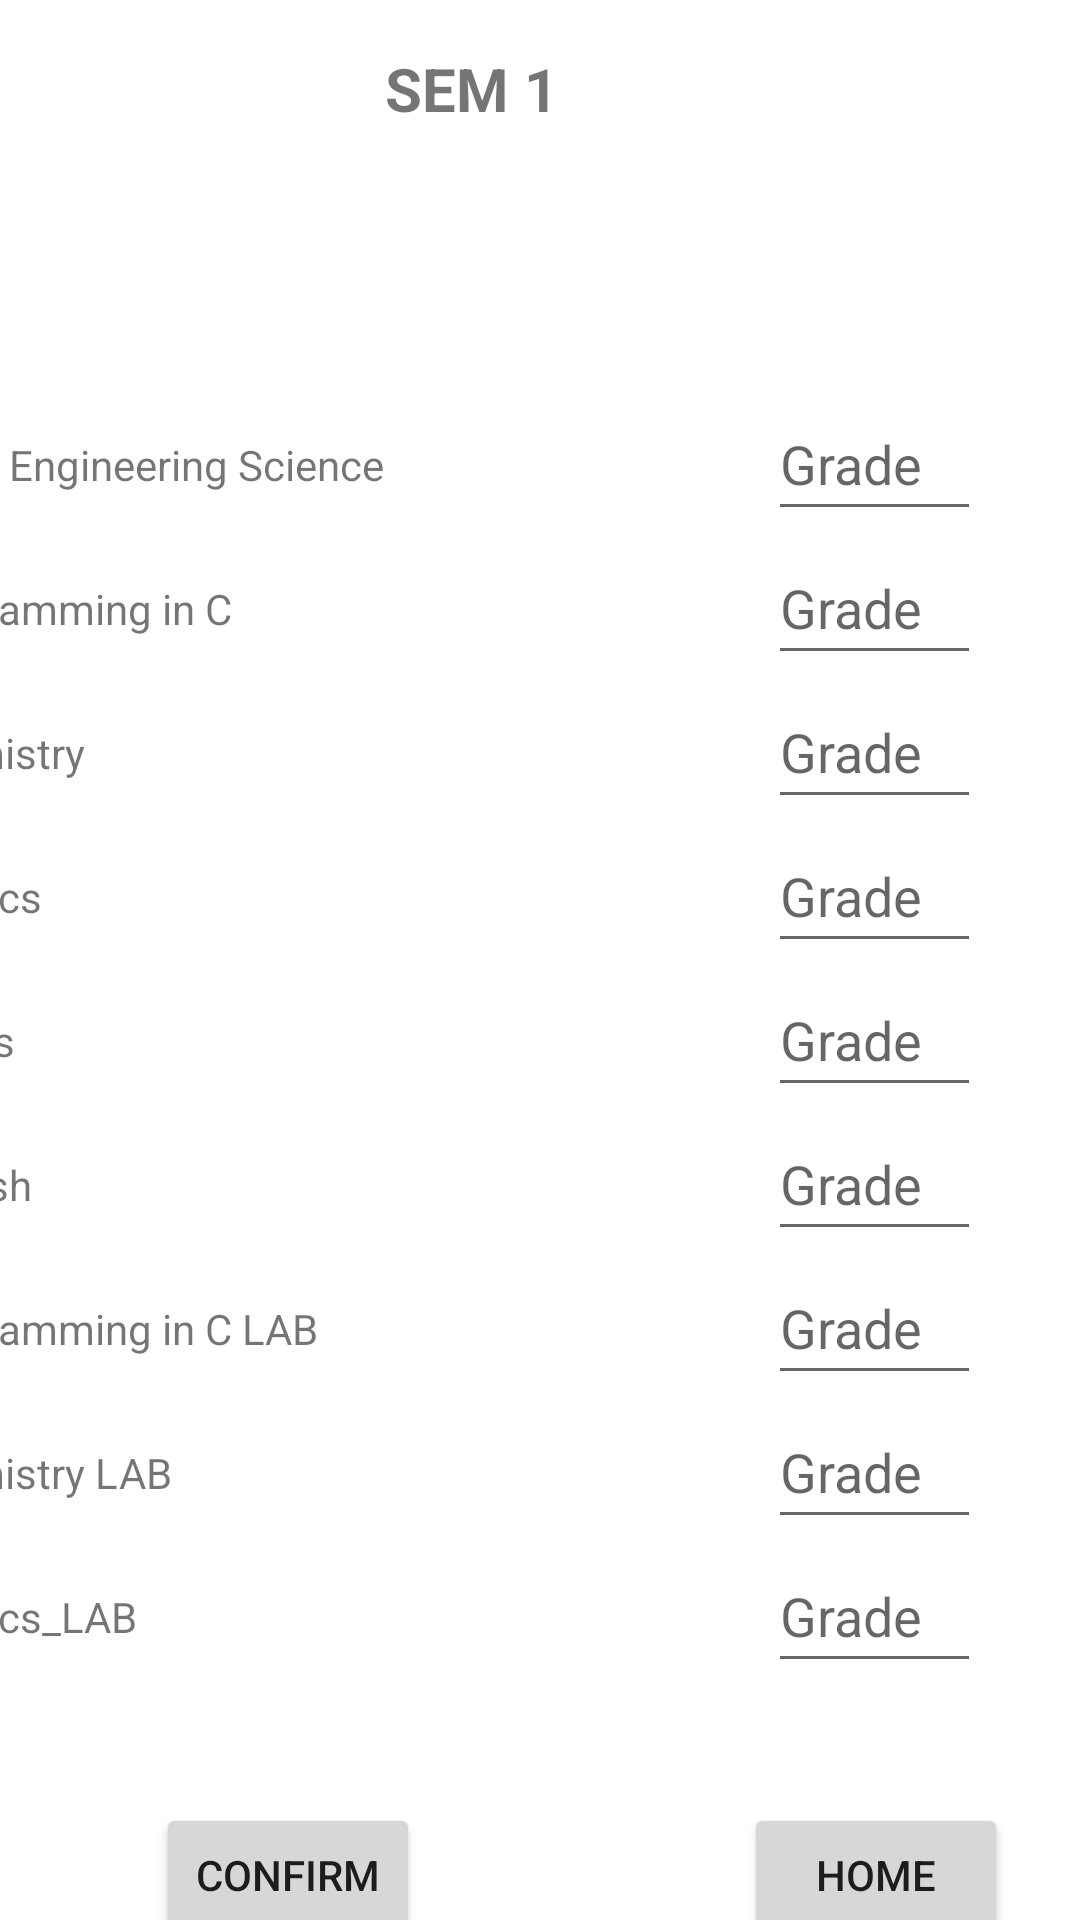

Layout XML and referenced resources for this Android screen:
<!-- AndroidManifest.xml: application theme Theme.GPACalci -->
<!-- res/layout/activity_sem1.xml -->
<?xml version="1.0" encoding="utf-8"?>
<androidx.constraintlayout.widget.ConstraintLayout xmlns:android="http://schemas.android.com/apk/res/android"
    xmlns:app="http://schemas.android.com/apk/res-auto"
    xmlns:tools="http://schemas.android.com/tools"
    android:layout_width="match_parent"
    android:layout_height="match_parent"
    tools:context=".SEM_1">

    <TextView
        android:id="@+id/PHY"
        android:layout_width="251dp"
        android:layout_height="48dp"
        android:layout_marginEnd="40dp"
        android:text="@string/phy"
        app:layout_constraintEnd_toStartOf="@+id/phy_grade"
        app:layout_constraintTop_toBottomOf="@+id/CHEM" />
    <TextView
        android:id="@+id/MAT"
        android:layout_width="251dp"
        android:layout_height="48dp"
        android:layout_marginEnd="40dp"
        android:text="@string/mat"
        app:layout_constraintEnd_toStartOf="@+id/mat_grade"
        app:layout_constraintTop_toBottomOf="@+id/PHY" />
    <TextView
        android:id="@+id/ENG"
        android:layout_width="251dp"
        android:layout_height="48dp"
        android:layout_marginEnd="40dp"
        android:text="@string/eng"
        app:layout_constraintEnd_toStartOf="@+id/eng_grade"
        app:layout_constraintTop_toBottomOf="@+id/MAT" />
    <TextView
        android:id="@+id/C_LAB"
        android:layout_width="251dp"
        android:layout_height="48dp"
        android:layout_marginEnd="40dp"
        android:text="@string/C_lab"
        app:layout_constraintEnd_toStartOf="@+id/Clab_grade"
        app:layout_constraintTop_toBottomOf="@+id/ENG" />
    <TextView
        android:id="@+id/CHEM_LAB"
        android:layout_width="251dp"
        android:layout_height="48dp"
        android:layout_marginEnd="40dp"
        android:text="@string/chem_lab"
        app:layout_constraintEnd_toStartOf="@+id/chemlab_grade"
        app:layout_constraintTop_toBottomOf="@+id/C_LAB" />
    <TextView
        android:id="@+id/C"
        android:layout_width="251dp"
        android:layout_height="48dp"
        android:layout_marginEnd="40dp"
        android:text="@string/C"
        app:layout_constraintEnd_toStartOf="@+id/C_grade"
        app:layout_constraintTop_toBottomOf="@+id/BES" />
    <TextView
        android:id="@+id/BES"
        android:layout_width="251dp"
        android:layout_height="48dp"
        android:layout_marginTop="68dp"
        android:layout_marginEnd="40dp"
        android:text="@string/bes"
        app:layout_constraintEnd_toStartOf="@+id/BES_GRADE"
        app:layout_constraintTop_toBottomOf="@+id/sem1" />
    <TextView
        android:id="@+id/PHY_LAB"
        android:layout_width="251dp"
        android:layout_height="48dp"
        android:layout_marginEnd="40dp"
        android:text="@string/phy_lab"
        app:layout_constraintEnd_toStartOf="@+id/phylab_grade"
        app:layout_constraintTop_toBottomOf="@+id/CHEM_LAB" />
    <TextView
        android:id="@+id/CHEM"
        android:layout_width="251dp"
        android:layout_height="48dp"
        android:layout_marginEnd="40dp"
        android:text="@string/chem"
        app:layout_constraintEnd_toStartOf="@+id/che_grade"
        app:layout_constraintTop_toBottomOf="@+id/C" />
    <TextView
        android:id="@+id/sem1"
        android:layout_width="238dp"
        android:layout_height="45dp"
        android:layout_marginTop="16dp"
        android:layout_marginEnd="84dp"
        android:text="@string/sem1"
        android:textAlignment="center"
        android:textSize="20sp"
        android:textStyle="bold"
        app:layout_constraintEnd_toEndOf="parent"
        app:layout_constraintTop_toTopOf="parent" />


    <EditText
        android:id="@+id/che_grade"
        android:layout_width="71dp"
        android:layout_height="48dp"
        android:layout_marginEnd="33dp"
        android:autofillHints="n"
        android:hint="@string/grade"
        android:inputType="number"
        android:text=""
        app:layout_constraintEnd_toEndOf="parent"
        app:layout_constraintTop_toBottomOf="@+id/C_grade" />
    <EditText
        android:id="@+id/phy_grade"
        android:layout_width="71dp"
        android:layout_height="48dp"
        android:layout_marginEnd="33dp"
        android:hint="@string/grade"
        android:inputType="number"
        android:text=""
        app:layout_constraintEnd_toEndOf="parent"
        app:layout_constraintTop_toBottomOf="@+id/che_grade" />
    <EditText
        android:id="@+id/mat_grade"
        android:layout_width="71dp"
        android:layout_height="48dp"
        android:layout_marginEnd="33dp"
        android:hint="@string/grade"
        android:inputType="number"
        android:text=""
        app:layout_constraintEnd_toEndOf="parent"
        app:layout_constraintTop_toBottomOf="@+id/phy_grade" />
    <EditText
        android:id="@+id/eng_grade"
        android:layout_width="71dp"
        android:layout_height="48dp"
        android:layout_marginEnd="33dp"
        android:hint="@string/grade"
        android:inputType="number"
        android:text=""
        app:layout_constraintEnd_toEndOf="parent"
        app:layout_constraintTop_toBottomOf="@+id/mat_grade" />
    <EditText
        android:id="@+id/Clab_grade"
        android:layout_width="71dp"
        android:layout_height="48dp"
        android:layout_marginEnd="33dp"
        android:hint="@string/grade"
        android:inputType="number"
        android:text=""
        app:layout_constraintEnd_toEndOf="parent"
        app:layout_constraintTop_toBottomOf="@+id/eng_grade" />
    <EditText
        android:id="@+id/chemlab_grade"
        android:layout_width="71dp"
        android:layout_height="48dp"
        android:layout_marginEnd="33dp"
        android:hint="@string/grade"
        android:inputType="number"
        android:text=""
        app:layout_constraintEnd_toEndOf="parent"
        app:layout_constraintTop_toBottomOf="@+id/Clab_grade" />
    <EditText
        android:id="@+id/phylab_grade"
        android:layout_width="71dp"
        android:layout_height="48dp"
        android:layout_marginEnd="33dp"
        android:hint="@string/grade"
        android:inputType="number"
        android:text=""
        app:layout_constraintEnd_toEndOf="parent"
        app:layout_constraintTop_toBottomOf="@+id/chemlab_grade" />
    <EditText
        android:id="@+id/C_grade"
        android:layout_width="71dp"
        android:layout_height="48dp"
        android:layout_marginEnd="33dp"
        android:hint="@string/grade"
        android:inputType="number"
        android:text=""
        app:layout_constraintEnd_toEndOf="parent"
        app:layout_constraintTop_toBottomOf="@+id/BES_GRADE" />
    <EditText
        android:id="@+id/BES_GRADE"
        android:layout_width="71dp"
        android:layout_height="48dp"
        android:layout_marginTop="68dp"
        android:layout_marginEnd="33dp"
        android:hint="@string/grade"
        android:inputType="number"
        android:maxLength="2"
        android:text=""
        app:layout_constraintEnd_toEndOf="parent"
        app:layout_constraintTop_toBottomOf="@+id/sem1" />


    <Button
        android:id="@+id/sem1_homeBTN"
        android:layout_width="wrap_content"
        android:layout_height="wrap_content"
        android:layout_marginTop="40dp"
        android:layout_marginEnd="24dp"
        android:text="@string/home"
        app:layout_constraintEnd_toEndOf="parent"
        app:layout_constraintTop_toBottomOf="@+id/phylab_grade" />

    <Button
        android:id="@+id/sem1_confirm_BTN"
        android:layout_width="wrap_content"
        android:layout_height="wrap_content"
        android:layout_marginTop="540dp"
        android:layout_marginEnd="108dp"
        android:text="@string/confirm"
        app:layout_constraintEnd_toStartOf="@+id/sem1_homeBTN"
        app:layout_constraintTop_toBottomOf="@+id/sem1" />


</androidx.constraintlayout.widget.ConstraintLayout>
<!-- resources referenced by this layout -->
<resources>
  <string name="C">\nProgramming in C</string>
  <string name="C_lab">\nProgramming in C LAB</string>
  <string name="bes">\nBasic Engineering Science</string>
  <string name="chem">\nChemistry</string>
  <string name="chem_lab">\nChemistry LAB</string>
  <string name="confirm">Confirm</string>
  <string name="eng">\nEnglish</string>
  <string name="grade">Grade</string>
  <string name="home">HOME</string>
  <string name="mat">\nMaths</string>
  <string name="phy">\nPhysics</string>
  <string name="phy_lab">\nPhysics_LAB</string>
  
      //SEM 2 subjects
  <string name="sem1">SEM 1</string>
  <style name="Theme.GPACalci" parent="Theme.MaterialComponents.DayNight.DarkActionBar">
          
          <item name="colorPrimary">@color/purple_500</item>
          <item name="colorPrimaryVariant">@color/purple_700</item>
          <item name="colorOnPrimary">@color/white</item>
          
          <item name="colorSecondary">@color/teal_200</item>
          <item name="colorSecondaryVariant">@color/teal_700</item>
          <item name="colorOnSecondary">@color/black</item>
          
          <item name="android:statusBarColor" tools:targetApi="l">?attr/colorPrimaryVariant</item>
          
      </style>
  <color name="purple_500">#FF6200EE</color>
  <color name="purple_700">#FF3700B3</color>
  <color name="white">#FFFFFFFF</color>
  <color name="teal_200">#FF03DAC5</color>
  <color name="teal_700">#FF018786</color>
  <color name="black">#FF000000</color>
</resources>
